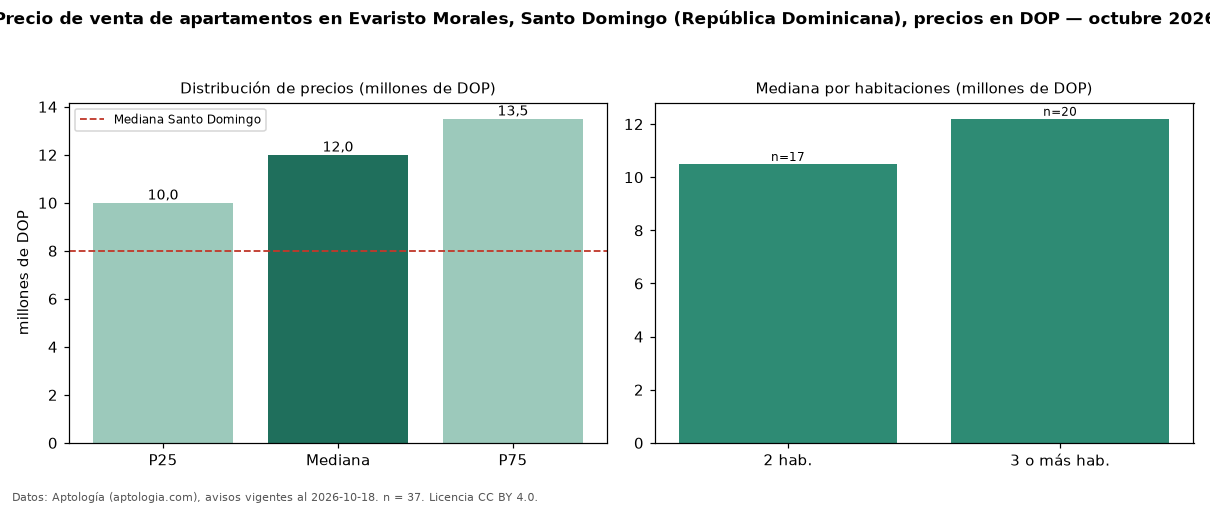

Values plotted in this chart, from the file beside it:
seccion, metrica, valor, moneda, n
precio, p25, 10000000, DOP, 37
precio, mediana, 12000000, DOP, 37
precio, p75, 13500000, DOP, 37
precio, minimo, 9500000, DOP, 37
precio, maximo, 22349621, DOP, 37
m2, mediana_precio_m2, 82607, DOP, 34
m2, area_mediana_m2, 145.0, m2, 34
banos, mediana_banos, 2.0, , 
habitaciones, 2, 10500000, DOP, 17
habitaciones, 3+, 12200000, DOP, 20
ciudad, mediana_ciudad_referencia, 8000000, DOP, 
ciudad, mediana_m2_ciudad, 65029, DOP, 
fuente, fecha_datos, 2026-10-18, , 
fuente, atribucion, https://www.aptologia.com/do/venta/santo…, , 
fuente, licencia, CC BY 4.0, , 
